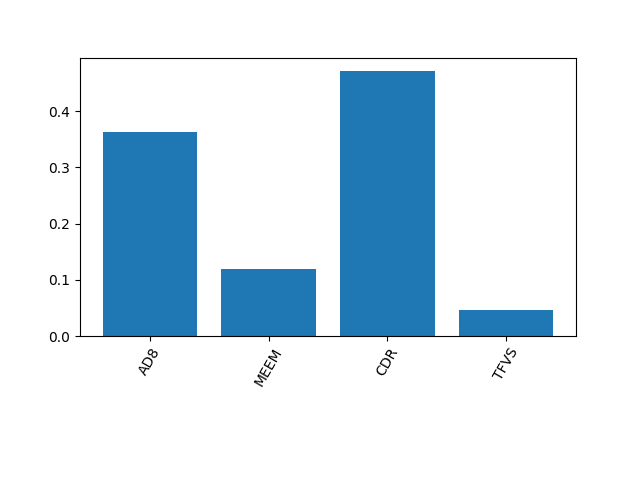

Data behind this chart, as committed beside it:
0.36295887977186214, 0.11965770935110505, 0.47186415673919774, 0.04551925413783494
1.6653345369377348e-16, 1.3877787807814457e-17, 0.0, 1.3877787807814457e-17
